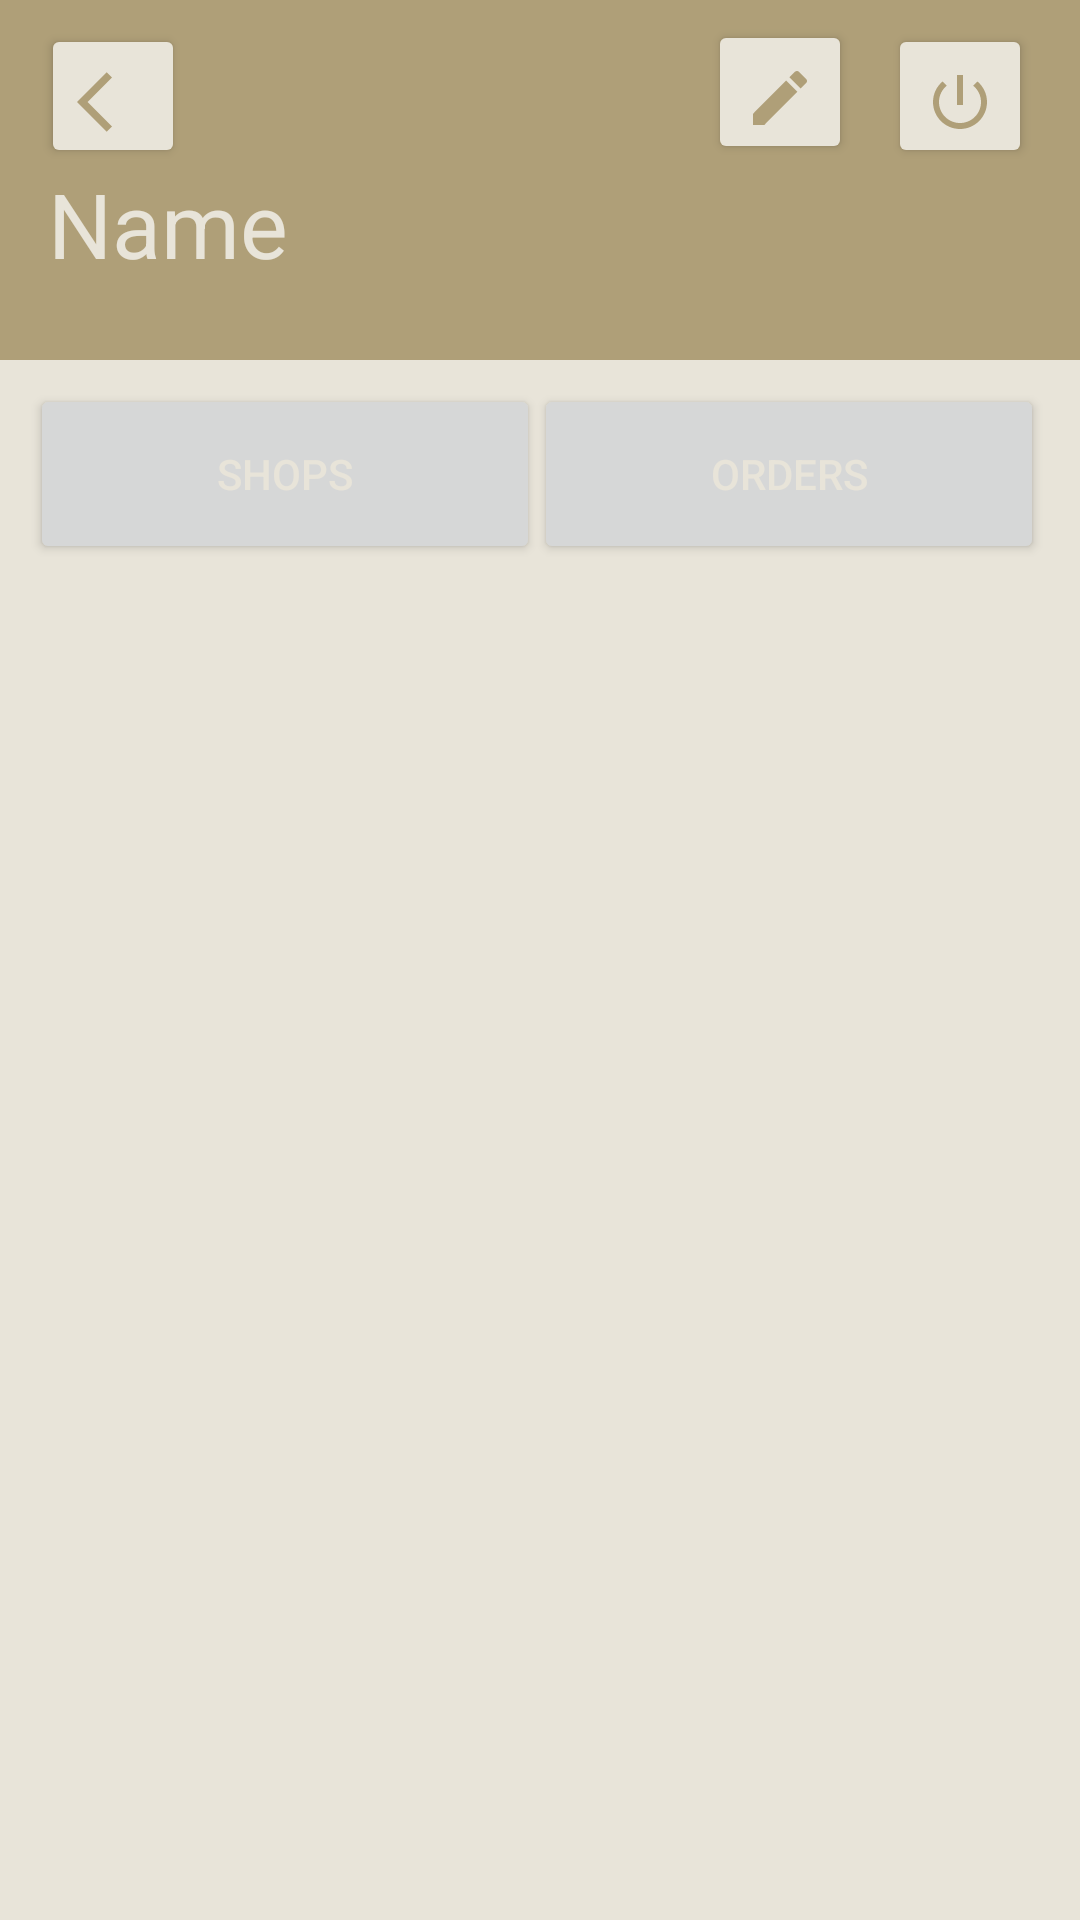

Here is an Android app screen rendered from its layout file. Give the layout XML and the strings, colors and styles it references.
<!-- AndroidManifest.xml: application theme Theme.EasyLyf -->
<!-- res/layout/activity_main_user.xml -->
<?xml version="1.0" encoding="utf-8"?>
<androidx.constraintlayout.widget.ConstraintLayout xmlns:android="http://schemas.android.com/apk/res/android"
    xmlns:app="http://schemas.android.com/apk/res-auto"
    xmlns:tools="http://schemas.android.com/tools"
    android:layout_width="match_parent"
    android:layout_height="match_parent"
    tools:context=".activites.MainUserActivity">


    <View
        android:id="@+id/view"
        android:layout_width="wrap_content"
        android:layout_height="wrap_content"
        android:background="#E8E4D9"
        app:layout_constraintBottom_toBottomOf="parent"
        app:layout_constraintEnd_toEndOf="parent"
        app:layout_constraintHorizontal_bias="0.0"
        app:layout_constraintStart_toStartOf="parent"
        app:layout_constraintTop_toTopOf="parent"
        app:layout_constraintVertical_bias="0.0" />

    <View
        android:id="@+id/view3"
        android:layout_width="412dp"
        android:layout_height="120dp"
        android:background="#AF9F78"
        app:layout_constraintBottom_toBottomOf="@+id/view"
        app:layout_constraintEnd_toEndOf="parent"
        app:layout_constraintHorizontal_bias="0.0"
        app:layout_constraintStart_toStartOf="parent"
        app:layout_constraintTop_toTopOf="parent"
        app:layout_constraintVertical_bias="0.0" />

    <TextView
        android:id="@+id/textView_name"
        android:layout_width="383dp"
        android:layout_height="49dp"
        android:layout_alignParentStart="true"
        android:layout_alignParentLeft="true"
        android:layout_alignParentTop="true"
        android:layout_alignParentEnd="true"
        android:layout_alignParentRight="true"
        android:layout_alignParentBottom="true"
        android:layout_marginStart="16dp"
        android:layout_marginLeft="16dp"
        android:text="@string/name"
        android:textColor="#E8E4D9"
        android:textSize="30sp"
        app:layout_constraintBottom_toBottomOf="parent"
        app:layout_constraintStart_toStartOf="@+id/view3"
        app:layout_constraintTop_toTopOf="parent"
        app:layout_constraintVertical_bias="0.092" />

    <Button
        android:id="@+id/button_logout"
        android:layout_width="48dp"
        android:layout_height="48dp"
        android:layout_alignParentStart="true"
        android:layout_alignParentLeft="true"
        android:layout_alignParentTop="true"
        android:layout_alignParentEnd="true"
        android:layout_alignParentRight="true"
        android:layout_alignParentBottom="true"
        android:layout_marginTop="8dp"
        android:layout_marginEnd="16dp"
        android:layout_marginRight="16dp"
        android:drawableBottom="@drawable/ic_baseline_power_settings_new_24"
        app:backgroundTint="#E8E4D9"
        app:layout_constraintEnd_toEndOf="@+id/view"
        app:layout_constraintTop_toTopOf="@+id/view"
        tools:ignore="SpeakableTextPresentCheck" />

    <Button
        android:id="@+id/button_back"
        android:layout_width="48dp"
        android:layout_height="48dp"
        android:layout_marginTop="8dp"
        android:drawableBottom="@drawable/ic_arrow_back_"
        app:backgroundTint="#E8E4D9"
        app:layout_constraintEnd_toEndOf="parent"
        app:layout_constraintHorizontal_bias="0.044"
        app:layout_constraintStart_toStartOf="parent"
        app:layout_constraintTop_toTopOf="@+id/view"
        tools:ignore="SpeakableTextPresentCheck" />

    <Button
        android:id="@+id/editBtn"
        android:layout_width="48dp"
        android:layout_height="48dp"
        android:layout_alignParentStart="true"
        android:layout_alignParentLeft="true"
        android:layout_alignParentTop="true"
        android:layout_alignParentEnd="true"
        android:layout_alignParentRight="true"
        android:layout_alignParentBottom="true"
        android:layout_marginEnd="12dp"
        android:layout_marginRight="12dp"
        android:drawableBottom="@drawable/ic_edit"
        app:backgroundTint="#E8E4D9"
        app:layout_constraintBottom_toBottomOf="parent"
        app:layout_constraintEnd_toStartOf="@+id/button_logout"
        app:layout_constraintTop_toTopOf="parent"
        app:layout_constraintVertical_bias="0.011"
        tools:ignore="SpeakableTextPresentCheck" />

    <Button
        android:id="@+id/button_shop"
        android:layout_width="170dp"
        android:layout_height="60dp"
        android:layout_marginStart="10dp"
        android:layout_marginLeft="10dp"
        android:layout_marginTop="8dp"
        android:text="Shops"
        android:textColor="#E8E4D9"
        app:layout_constraintBottom_toBottomOf="@+id/view"
        app:layout_constraintStart_toStartOf="parent"
        app:layout_constraintTop_toBottomOf="@+id/view3"
        app:layout_constraintVertical_bias="0.0" />

    <Button
        android:id="@+id/button_orders"
        android:layout_width="170dp"
        android:layout_height="60dp"
        android:layout_marginTop="8dp"
        android:layout_marginEnd="12dp"
        android:layout_marginRight="12dp"
        android:text="@string/orders"
        android:textColor="#E8E4D9"
        app:layout_constraintBottom_toBottomOf="parent"
        app:layout_constraintEnd_toEndOf="parent"
        app:layout_constraintTop_toBottomOf="@+id/view3"
        app:layout_constraintVertical_bias="0.0" />

    //shops UI
    <RelativeLayout
        android:id="@+id/shopsRL"
        android:layout_width="370dp"
        android:layout_height="526dp"
        android:layout_below="@+id/button_orders"
        android:layout_marginTop="5dp"
        android:layout_marginBottom="5dp"
        app:layout_constraintBottom_toBottomOf="parent"
        app:layout_constraintEnd_toEndOf="parent"
        app:layout_constraintStart_toStartOf="@+id/view"
        app:layout_constraintTop_toBottomOf="@+id/button_shop"
        app:layout_constraintVertical_bias="0.0">

        <androidx.recyclerview.widget.RecyclerView
            android:id="@+id/shopsRv"
            android:layout_width="match_parent"
            android:layout_height="526dp"
            app:layoutManager="androidx.recyclerview.widget.LinearLayoutManager"
            tools:listitem="@layout/row_shop">

        </androidx.recyclerview.widget.RecyclerView>

    </RelativeLayout>

    //orderUI
    <RelativeLayout
        android:visibility="gone"
        android:id="@+id/orderRL"
        android:layout_width="350dp"
        android:layout_height="526dp"
        android:layout_below="@+id/button_orders"
        android:layout_marginTop="5dp"
        android:layout_marginBottom="5dp"
        app:layout_constraintBottom_toBottomOf="parent"
        app:layout_constraintEnd_toEndOf="parent"
        app:layout_constraintStart_toStartOf="@+id/view"
        app:layout_constraintTop_toBottomOf="@+id/button_shop"
        app:layout_constraintVertical_bias="0.0">

        //recycler view: show orders (newest first)
        <androidx.recyclerview.widget.RecyclerView
            android:id="@+id/orderRv"
            android:layout_width="match_parent"
            android:layout_height="526dp"
            app:stackFromEnd="true"
            app:reverseLayout="true"
            app:layoutManager="androidx.recyclerview.widget.LinearLayoutManager"
            tools:listitem="@layout/row_order_user" />

    </RelativeLayout>


</androidx.constraintlayout.widget.ConstraintLayout>
<!-- res/layout/row_shop.xml (included above) -->
<?xml version="1.0" encoding="utf-8"?>
<androidx.cardview.widget.CardView xmlns:android="http://schemas.android.com/apk/res/android"
    xmlns:app="http://schemas.android.com/apk/res-auto"
    xmlns:tools="http://schemas.android.com/tools"
    android:layout_width="match_parent"
    android:layout_height="wrap_content"
    android:layout_marginBottom="1dp"
    android:background="#E8E4D9"
    app:cardElevation="3dp"
    app:contentPadding="5dp">

    <RelativeLayout
        android:layout_width="match_parent"
        android:layout_height="wrap_content"
        android:background="#E8E4D9">

        //offline-online status

        <ImageView
            android:id="@+id/onlineIv"
            android:layout_width="20dp"
            android:layout_height="20dp"
            app:srcCompat="@drawable/shape_circle03"
            tools:ignore="SpeakableTextPresentCheck,TouchTargetSizeCheck" />

        <TextView
            android:id="@+id/shopClosedTv"
            android:layout_width="wrap_content"
            android:layout_height="wrap_content"
            android:layout_toStartOf="@+id/nextIv"
            android:layout_toLeftOf="@+id/nextIv"
            android:background="@drawable/shape_rect06"
            android:padding="5dp"
            android:text="Closed"
            android:textColor="@color/colorRed"
            android:textSize="10sp" />

        <LinearLayout
            android:layout_width="match_parent"
            android:layout_height="wrap_content"
            android:layout_toEndOf="@+id/onlineIv"
            android:layout_toRightOf="@+id/onlineIv"
            android:orientation="vertical">

            <TextView
                android:id="@+id/shop_name"
                android:layout_width="wrap_content"
                android:layout_height="wrap_content"
                android:layout_marginTop="5dp"
                android:maxLines="1"
                android:text="Shop name"
                android:textColor="@color/black"
                android:textStyle="bold" />

            <TextView
                android:id="@+id/phoneTv"
                android:layout_width="wrap_content"
                android:layout_height="wrap_content"
                android:text="Phone"
                android:textColor="@color/black" />

            <TextView
                android:id="@+id/addressTv"
                android:layout_width="wrap_content"
                android:layout_height="wrap_content"
                android:layout_marginTop="5dp"
                android:text="Address"
                android:textColor="@color/black" />

            <RatingBar
                android:id="@+id/ratingBar"
                style="@style/Widget.AppCompat.RatingBar.Small"
                android:layout_width="wrap_content"
                android:layout_height="wrap_content"
                android:layout_gravity="end"
                android:numStars="5"
                android:rating="3.5" />

        </LinearLayout>

        <ImageView
            android:id="@+id/nextIv"
            android:layout_width="46dp"
            android:layout_height="38dp"
            android:layout_alignParentEnd="true"
            android:layout_alignParentRight="true"
            android:layout_centerVertical="true"
            app:backgroundTint="#E8E4D9"
            app:srcCompat="@drawable/ic_navigate_next"
            tools:ignore="SpeakableTextPresentCheck,TouchTargetSizeCheck" />


    </RelativeLayout>

</androidx.cardview.widget.CardView>
<!-- res/layout/row_order_user.xml (included above) -->
<?xml version="1.0" encoding="utf-8"?>
<androidx.cardview.widget.CardView xmlns:android="http://schemas.android.com/apk/res/android"
    xmlns:app="http://schemas.android.com/apk/res-auto"
    android:layout_width="match_parent"
    android:layout_height="wrap_content"
    app:cardElevation="3dp"
    android:layout_marginBottom="2dp"
    app:contentPadding="5dp">

    <RelativeLayout
        android:layout_width="match_parent"
        android:layout_height="wrap_content">

        <TextView
            android:id="@+id/orderIdTv"
            android:layout_width="wrap_content"
            android:layout_height="wrap_content"
            android:text="Order: 12345"
            android:textColor="@color/purple_200"
            android:textStyle="bold"/>

        <TextView
            android:id="@+id/dateTv"
            android:layout_width="wrap_content"
            android:layout_height="wrap_content"
            android:layout_toStartOf="@+id/nextIv"
            android:text="22/06/2020"
            android:layout_toLeftOf="@+id/nextIv" />

        <TextView
            android:id="@+id/shopNameTv"
            android:layout_width="wrap_content"
            android:layout_height="wrap_content"
            android:layout_below="@+id/orderIdTv"
            android:text="ABC Shop" />

        <TextView
            android:id="@+id/amountTv"
            android:layout_width="wrap_content"
            android:layout_height="wrap_content"
            android:layout_below="@+id/shopNameTv"
            android:text="Total Amount: ₹320"/>

        <TextView
            android:id="@+id/statusTv"
            android:layout_width="wrap_content"
            android:layout_height="wrap_content"
            android:layout_below="@+id/shopNameTv"
            android:layout_marginTop="5dp"
            android:layout_toStartOf="@+id/nextIv"
            android:text="In Progress"
            android:textColor="#07AF2C"
            android:layout_toLeftOf="@+id/nextIv" />


        <ImageView
            android:id="@+id/nextIv"
            android:layout_width="wrap_content"
            android:layout_height="wrap_content"
            app:srcCompat="@drawable/ic_navigate_next"
            android:layout_alignParentEnd="true"
            android:layout_centerVertical="true"
            android:layout_alignParentRight="true" />

    </RelativeLayout>

</androidx.cardview.widget.CardView>
<!-- resources referenced by this layout -->
<resources>
  <color name="black">#FF000000</color>
  <color name="colorRed">#F4511E</color>
  <color name="purple_200">#af9f78</color>
  <!-- drawable ic_arrow_back_ (drawable) -->
  <vector android:height="24dp" android:tint="#AF9F78"
      android:viewportHeight="24" android:viewportWidth="24"
      android:width="24dp" xmlns:android="http://schemas.android.com/apk/res/android">
      <path android:fillColor="@android:color/white" android:pathData="M11.67,3.87L9.9,2.1 0,12l9.9,9.9 1.77,-1.77L3.54,12z"/>
  </vector>
  <!-- drawable ic_baseline_power_settings_new_24 (drawable) -->
  <vector android:height="24dp" android:tint="#AF9F78"
      android:viewportHeight="24" android:viewportWidth="24"
      android:width="24dp" xmlns:android="http://schemas.android.com/apk/res/android">
      <path android:fillColor="@android:color/white" android:pathData="M13,3h-2v10h2L13,3zM17.83,5.17l-1.42,1.42C17.99,7.86 19,9.81 19,12c0,3.87 -3.13,7 -7,7s-7,-3.13 -7,-7c0,-2.19 1.01,-4.14 2.58,-5.42L6.17,5.17C4.23,6.82 3,9.26 3,12c0,4.97 4.03,9 9,9s9,-4.03 9,-9c0,-2.74 -1.23,-5.18 -3.17,-6.83z"/>
  </vector>
  <!-- drawable ic_edit (drawable) -->
  <vector android:height="24dp" android:tint="#AF9F78"
      android:viewportHeight="24" android:viewportWidth="24"
      android:width="24dp" xmlns:android="http://schemas.android.com/apk/res/android">
      <path android:fillColor="@android:color/white" android:pathData="M3,17.25V21h3.75L17.81,9.94l-3.75,-3.75L3,17.25zM20.71,7.04c0.39,-0.39 0.39,-1.02 0,-1.41l-2.34,-2.34c-0.39,-0.39 -1.02,-0.39 -1.41,0l-1.83,1.83 3.75,3.75 1.83,-1.83z"/>
  </vector>
  <!-- drawable ic_navigate_next (drawable) -->
  <vector android:height="24dp" android:tint="#AF9F78"
      android:viewportHeight="24" android:viewportWidth="24"
      android:width="24dp" xmlns:android="http://schemas.android.com/apk/res/android">
      <path android:fillColor="@android:color/white" android:pathData="M10,6L8.59,7.41 13.17,12l-4.58,4.59L10,18l6,-6z"/>
  </vector>
  <string name="name">Name</string>
  <string name="orders">Orders</string>
  <style name="Theme.EasyLyf" parent="Theme.MaterialComponents.DayNight.NoActionBar">
          
          <item name="colorPrimary">@color/purple_500</item>
          <item name="colorPrimaryVariant">@color/purple_700</item>
          <item name="colorOnPrimary">@color/white</item>
          
          <item name="colorSecondary">@color/teal_200</item>
          <item name="colorSecondaryVariant">@color/teal_700</item>
          <item name="colorOnSecondary">@color/black</item>
          
          <item name="android:statusBarColor" tools:targetApi="l">?attr/colorPrimaryVariant</item>
          
      </style>
  <color name="purple_500">#af9f78</color>
  <color name="purple_700">#af9f78</color>
  <color name="white">#FFFFFFFF</color>
  <color name="teal_200">#FF03DAC5</color>
  <color name="teal_700">#FF018786</color>
</resources>
